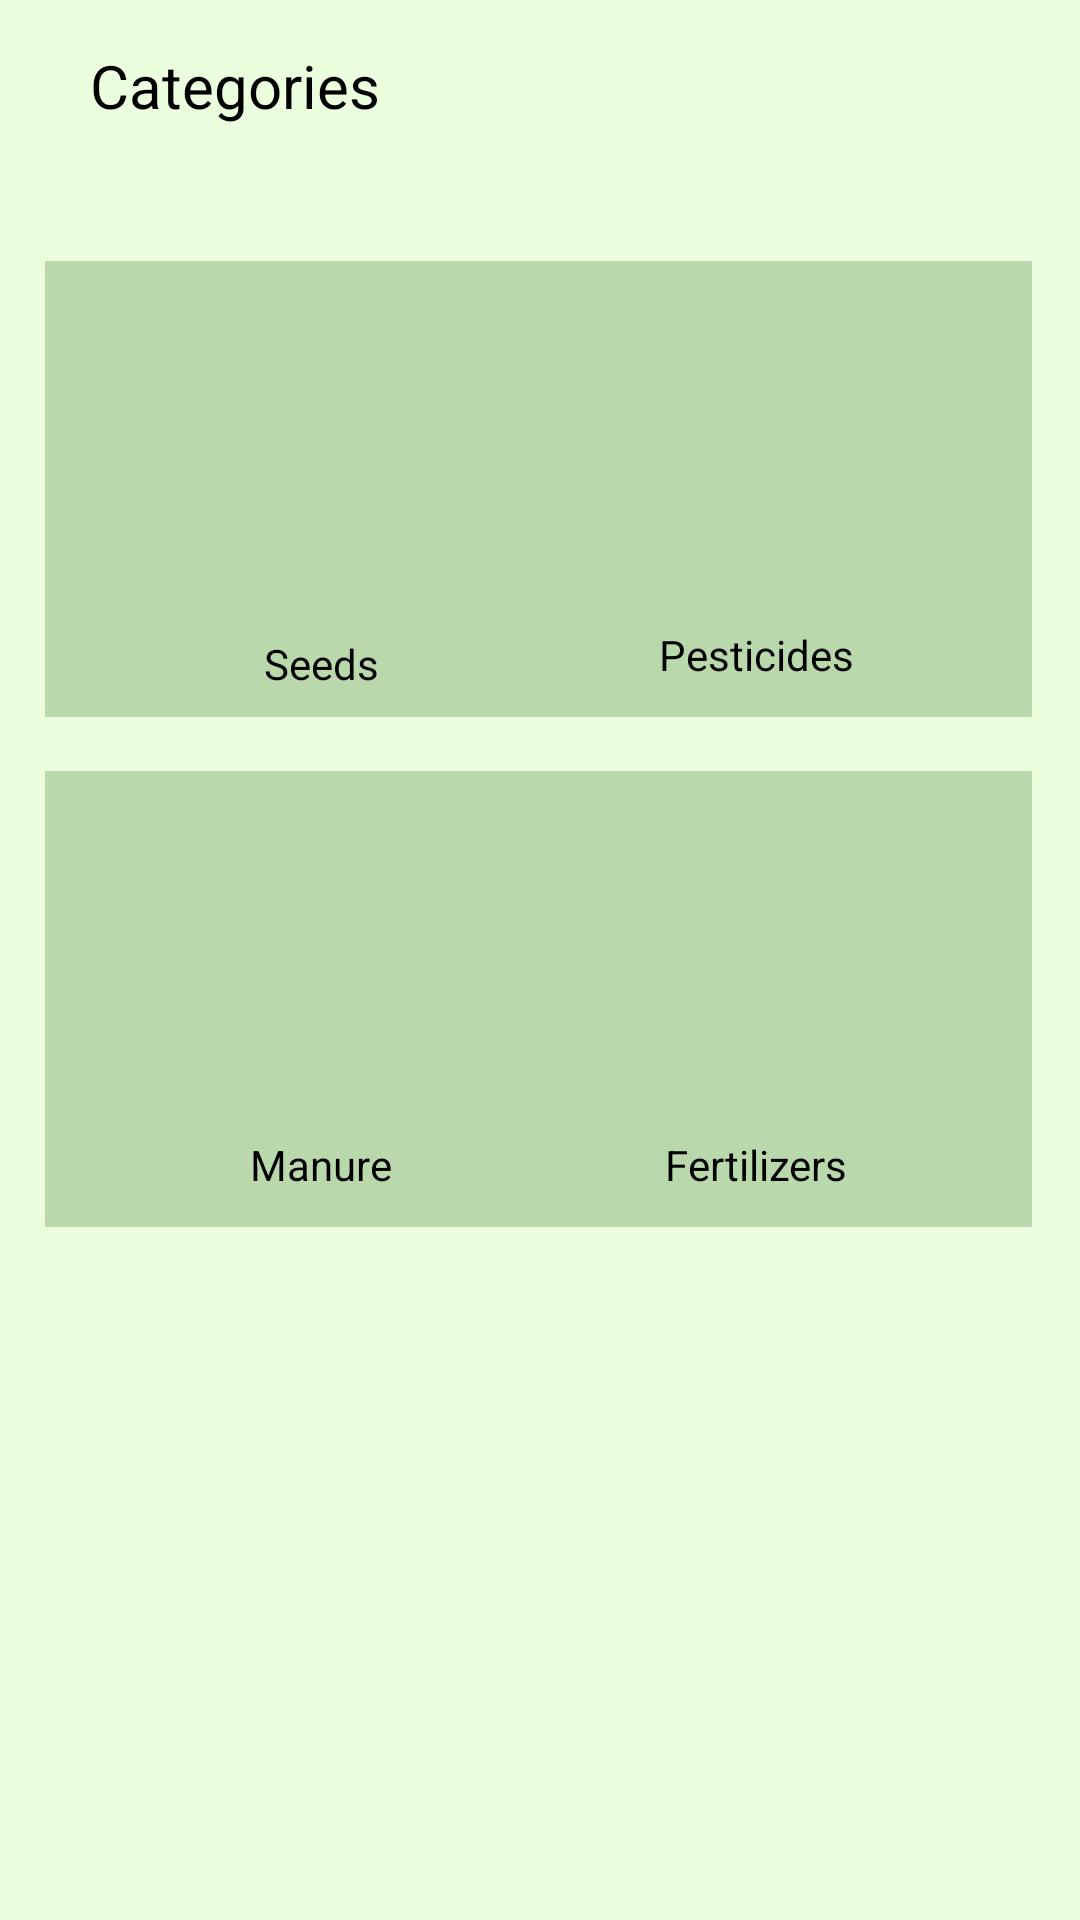

The Android layout XML behind this screen, and the referenced resources:
<!-- AndroidManifest.xml: application theme Theme.Kisna_App -->
<!-- res/layout/activity_dash_board_buy.xml -->
<?xml version="1.0" encoding="utf-8"?>
<androidx.constraintlayout.widget.ConstraintLayout xmlns:android="http://schemas.android.com/apk/res/android"
    xmlns:app="http://schemas.android.com/apk/res-auto"
    xmlns:tools="http://schemas.android.com/tools"
    android:layout_width="match_parent"
    android:layout_height="match_parent"
    android:background="@color/main_bg_color"
    tools:context=".DashBoardBuyActivity">

  <LinearLayout
      android:id="@+id/linearLayout2"
      android:layout_width="0dp"
      android:layout_height="78dp"
      android:orientation="horizontal"
      android:paddingLeft="30dp"
      android:paddingTop="15dp"
      android:paddingRight="30dp"
      android:paddingBottom="15dp"
      app:layout_constraintEnd_toEndOf="parent"
      app:layout_constraintHorizontal_bias="0.0"
      app:layout_constraintStart_toStartOf="parent"
      app:layout_constraintTop_toTopOf="parent">

    <TextView
        android:id="@+id/textView7"
        android:layout_width="293dp"
        android:layout_height="wrap_content"
        android:layout_weight="1"
        android:paddingRight="20dp"
        android:text="Categories"
        android:textColor="#000000"
        android:textSize="20sp" />

  </LinearLayout>

  <androidx.constraintlayout.widget.ConstraintLayout
      android:id="@+id/constraintLayout13"
      android:layout_width="0dp"
      android:layout_height="wrap_content"
      app:layout_constraintEnd_toEndOf="parent"
      app:layout_constraintHorizontal_bias="0.757"
      app:layout_constraintStart_toStartOf="parent"
      app:layout_constraintTop_toBottomOf="@+id/linearLayout2">

    <androidx.constraintlayout.widget.ConstraintLayout
        android:id="@+id/constraintLayout15"
        android:layout_width="0dp"
        android:layout_height="170dp"
        app:layout_constraintEnd_toEndOf="parent"
        app:layout_constraintStart_toStartOf="parent"
        app:layout_constraintTop_toTopOf="parent">

      <androidx.constraintlayout.widget.ConstraintLayout
          android:id="@+id/farmer_seeds"
          android:layout_width="184dp"
          android:layout_height="152dp"
          android:layout_marginStart="15dp"
          android:background="@color/secondary_bg_color"
          android:onClick="onClick_goto_buy_seeds"
          app:layout_constraintBottom_toBottomOf="parent"
          app:layout_constraintStart_toStartOf="parent"
          app:layout_constraintTop_toTopOf="parent">

        <TextView
            android:id="@+id/textView2"
            android:layout_width="wrap_content"
            android:layout_height="wrap_content"
            android:text="Seeds"
            android:textColor="#000000"
            app:layout_constraintBottom_toBottomOf="parent"
            app:layout_constraintEnd_toEndOf="parent"
            app:layout_constraintStart_toStartOf="parent"
            app:layout_constraintTop_toBottomOf="@+id/constraintLayout14" />

        <androidx.constraintlayout.widget.ConstraintLayout
            android:id="@+id/constraintLayout14"
            android:layout_width="132dp"
            android:layout_height="96dp"
            android:layout_marginTop="20dp"
            android:background="@drawable/farmer_login"
            app:layout_constraintEnd_toEndOf="parent"
            app:layout_constraintStart_toStartOf="parent"
            app:layout_constraintTop_toTopOf="parent">

        </androidx.constraintlayout.widget.ConstraintLayout>

      </androidx.constraintlayout.widget.ConstraintLayout>

      <androidx.constraintlayout.widget.ConstraintLayout
          android:id="@+id/farmer_pesticides"
          android:layout_width="184dp"
          android:layout_height="152dp"
          android:layout_marginEnd="16dp"
          android:background="@color/secondary_bg_color"
          app:layout_constraintBottom_toBottomOf="parent"
          app:layout_constraintEnd_toEndOf="parent"
          app:layout_constraintTop_toTopOf="parent">

        <TextView
            android:id="@+id/textView3"
            android:layout_width="wrap_content"
            android:layout_height="wrap_content"
            android:text="Pesticides"
            android:textColor="#000000"
            app:layout_constraintBottom_toBottomOf="parent"
            app:layout_constraintEnd_toEndOf="parent"
            app:layout_constraintStart_toStartOf="parent"
            app:layout_constraintTop_toBottomOf="@+id/constraintLayout18" />

        <androidx.constraintlayout.widget.ConstraintLayout
            android:id="@+id/constraintLayout18"
            android:layout_width="135dp"
            android:layout_height="90dp"
            android:layout_marginTop="20dp"
            android:background="@drawable/farmer_login"
            app:layout_constraintEnd_toEndOf="parent"
            app:layout_constraintStart_toStartOf="parent"
            app:layout_constraintTop_toTopOf="parent">

        </androidx.constraintlayout.widget.ConstraintLayout>

      </androidx.constraintlayout.widget.ConstraintLayout>

    </androidx.constraintlayout.widget.ConstraintLayout>

    <androidx.constraintlayout.widget.ConstraintLayout
        android:layout_width="0dp"
        android:layout_height="170dp"
        app:layout_constraintEnd_toEndOf="parent"
        app:layout_constraintStart_toStartOf="parent"
        app:layout_constraintTop_toBottomOf="@+id/constraintLayout15">

      <androidx.constraintlayout.widget.ConstraintLayout
          android:id="@+id/farmer_manure"
          android:layout_width="184dp"
          android:layout_height="152dp"
          android:layout_marginStart="15dp"
          android:background="@color/secondary_bg_color"
          app:layout_constraintBottom_toBottomOf="parent"
          app:layout_constraintStart_toStartOf="parent"
          app:layout_constraintTop_toTopOf="parent">

        <TextView
            android:id="@+id/textView56"
            android:layout_width="wrap_content"
            android:layout_height="wrap_content"
            android:text="Manure"
            android:textColor="#000000"
            app:layout_constraintBottom_toBottomOf="parent"
            app:layout_constraintEnd_toEndOf="parent"
            app:layout_constraintStart_toStartOf="parent"
            app:layout_constraintTop_toBottomOf="@+id/constraintLayout141" />

        <androidx.constraintlayout.widget.ConstraintLayout
            android:id="@+id/constraintLayout141"
            android:layout_width="135dp"
            android:layout_height="90dp"
            android:layout_marginTop="20dp"
            android:background="@drawable/farmer_login"
            app:layout_constraintEnd_toEndOf="parent"
            app:layout_constraintStart_toStartOf="parent"
            app:layout_constraintTop_toTopOf="parent">

        </androidx.constraintlayout.widget.ConstraintLayout>

      </androidx.constraintlayout.widget.ConstraintLayout>

      <androidx.constraintlayout.widget.ConstraintLayout
          android:id="@+id/farmer_fertilizers"
          android:layout_width="184dp"
          android:layout_height="152dp"
          android:layout_marginEnd="16dp"
          android:background="@color/secondary_bg_color"
          app:layout_constraintBottom_toBottomOf="parent"
          app:layout_constraintEnd_toEndOf="parent"
          app:layout_constraintTop_toTopOf="parent">

        <TextView
            android:id="@+id/textView65"
            android:layout_width="wrap_content"
            android:layout_height="wrap_content"
            android:text="Fertilizers"
            android:textColor="#000000"
            app:layout_constraintBottom_toBottomOf="parent"
            app:layout_constraintEnd_toEndOf="parent"
            app:layout_constraintStart_toStartOf="parent"
            app:layout_constraintTop_toBottomOf="@+id/constraintLayout184" />

        <androidx.constraintlayout.widget.ConstraintLayout
            android:id="@+id/constraintLayout184"
            android:layout_width="135dp"
            android:layout_height="90dp"
            android:layout_marginTop="20dp"
            android:background="@drawable/farmer_login"
            app:layout_constraintEnd_toEndOf="parent"
            app:layout_constraintStart_toStartOf="parent"
            app:layout_constraintTop_toTopOf="parent">

        </androidx.constraintlayout.widget.ConstraintLayout>

      </androidx.constraintlayout.widget.ConstraintLayout>

    </androidx.constraintlayout.widget.ConstraintLayout>

  </androidx.constraintlayout.widget.ConstraintLayout>

</androidx.constraintlayout.widget.ConstraintLayout>
<!-- resources referenced by this layout -->
<resources>
  <color name="main_bg_color">#EBFFDE</color>
  <color name="secondary_bg_color">#B9D9AD</color>
  <style name="Theme.Kisna_App" parent="Theme.MaterialComponents.DayNight.DarkActionBar">
          
          <item name="colorPrimary">@color/purple_500</item>
          <item name="colorPrimaryVariant">@color/purple_700</item>
          <item name="colorOnPrimary">@color/white</item>
          
          <item name="colorSecondary">@color/teal_200</item>
          <item name="colorSecondaryVariant">@color/teal_700</item>
          <item name="colorOnSecondary">@color/black</item>
          
          <item name="android:statusBarColor">?attr/colorPrimaryVariant</item>
          
      </style>
  <color name="purple_500">#7DEA4A</color>
  <color name="purple_700">#65B540</color>
  <color name="white">#FFFFFFFF</color>
  <color name="teal_200">#B9D9AD</color>
  <color name="teal_700">#FF018786</color>
  <color name="black">#FF000000</color>
</resources>
